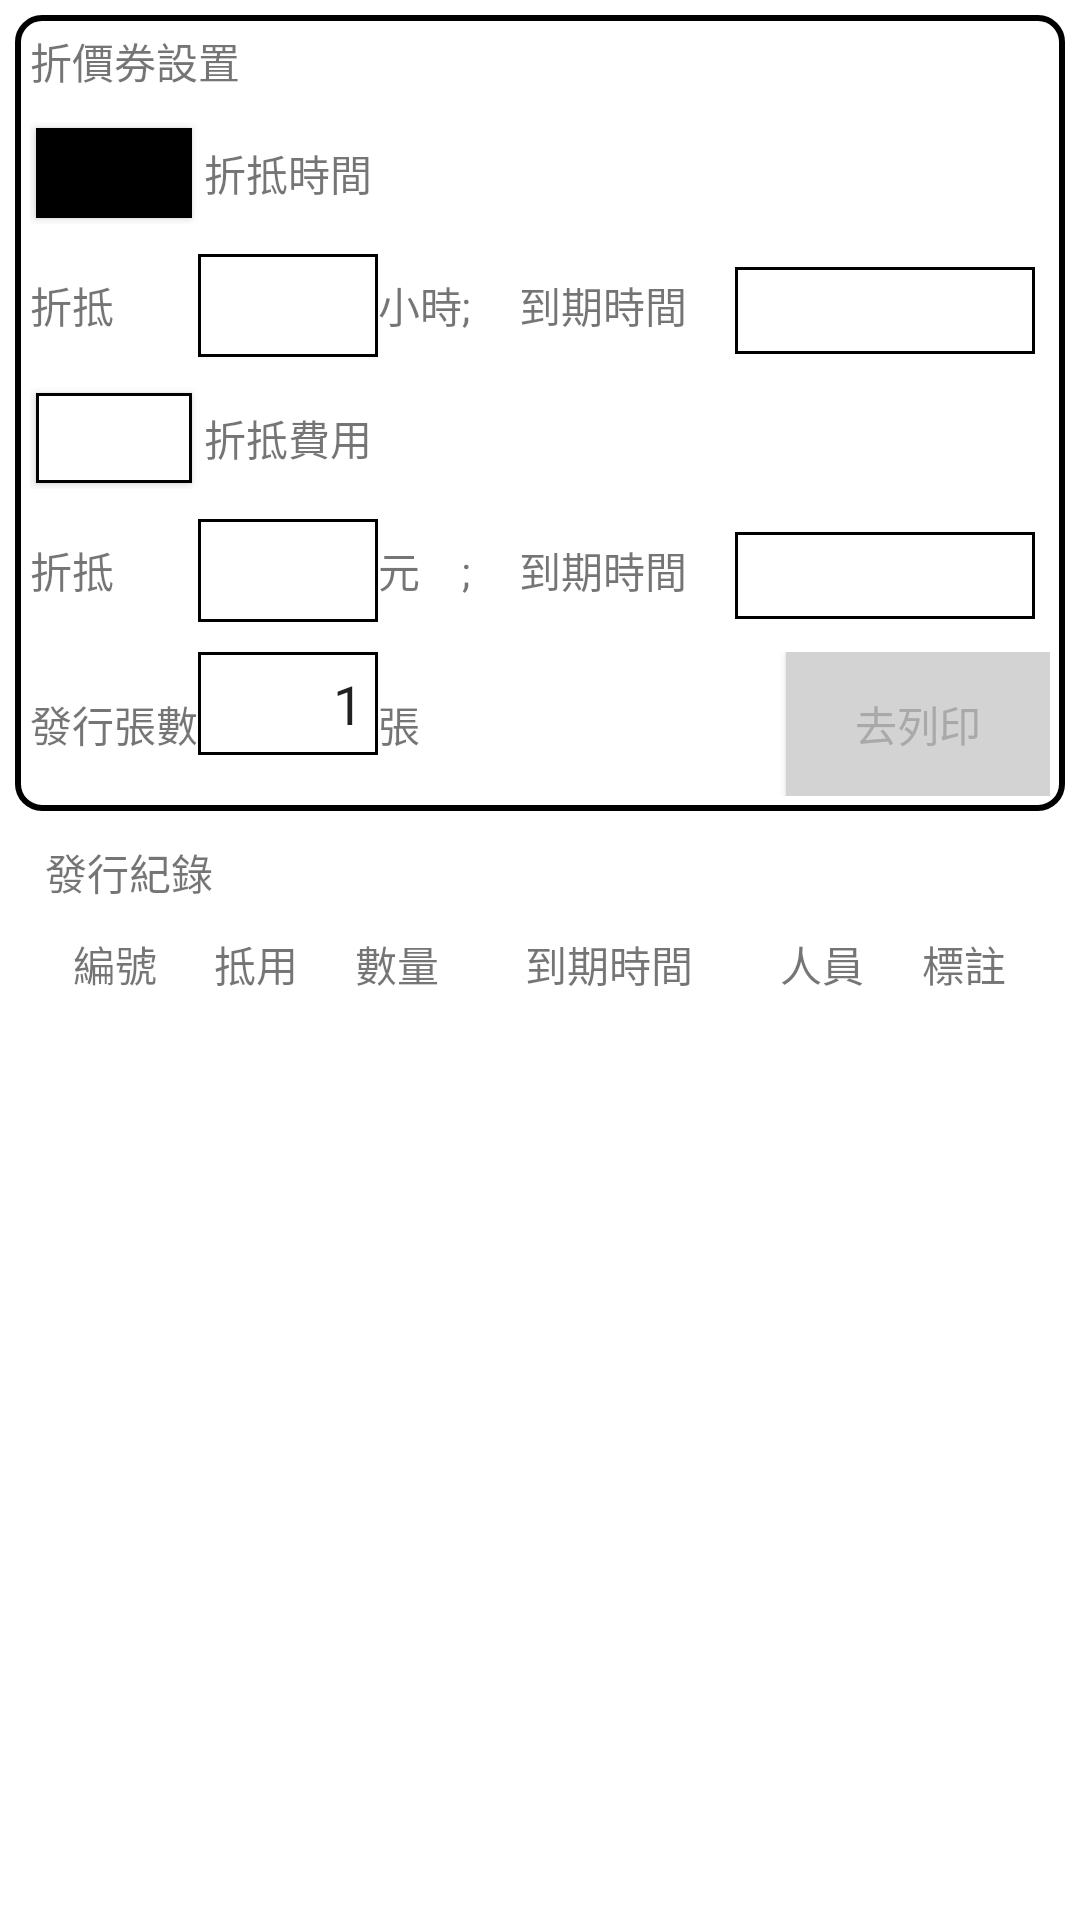

Reconstruct the res/layout file that produces this screen, plus the resources it refers to.
<!-- AndroidManifest.xml: application theme Theme.Parking5 -->
<!-- res/layout/fragment_revenue_coupon.xml -->
<?xml version="1.0" encoding="utf-8"?>
<androidx.constraintlayout.widget.ConstraintLayout xmlns:android="http://schemas.android.com/apk/res/android"
    xmlns:app="http://schemas.android.com/apk/res-auto"
    xmlns:tools="http://schemas.android.com/tools"
    android:layout_width="match_parent"
    android:layout_height="match_parent"
    tools:context=".ui.revenue.RevenueCouponFragment">


    <LinearLayout
        android:id="@+id/linear_layout_coupon"
        android:layout_width="match_parent"
        android:layout_height="wrap_content"
        android:orientation="vertical"
        android:padding="5dp"
        app:layout_constraintTop_toTopOf="parent">

        <TableLayout
            android:layout_width="match_parent"
            android:layout_height="wrap_content"
            android:background="@drawable/rounded_border">

            <TableRow
                android:layout_width="match_parent"
                android:layout_height="match_parent"
                android:padding="5dp">

                <TextView
                    android:layout_width="0dp"
                    android:layout_height="match_parent"
                    android:layout_weight="1"
                    android:gravity="center|start"
                    android:text="@string/coupon_setting" />

            </TableRow>

            <TableRow
                android:layout_width="match_parent"
                android:layout_height="match_parent"
                android:padding="5dp">

                <ToggleButton
                    android:id="@+id/toggleButton_discount_time"
                    android:layout_width="30dp"
                    android:layout_height="30dp"
                    android:layout_margin="2dp"
                    android:background="@drawable/custom_toggle_background"
                    android:textOff=""
                    android:textOn=""
                    android:checked="true"/>

                <TextView
                    android:id="@+id/textView_discount_time"
                    android:layout_width="wrap_content"
                    android:layout_height="match_parent"
                    android:gravity="center"
                    android:text="@string/discount_time" />
            </TableRow>

            <TableRow
                android:layout_width="match_parent"
                android:layout_height="match_parent"
                android:padding="5dp">

                <TextView
                    android:layout_width="wrap_content"
                    android:layout_height="match_parent"
                    android:gravity="center|start"
                    android:text="@string/discount" />

                <EditText
                    android:id="@+id/editText_discount_time"
                    android:layout_width="60dp"
                    android:layout_height="wrap_content"
                    android:background="@drawable/border"
                    android:inputType="number"
                    android:text=""
                    android:textAlignment="textEnd" />

                <TextView
                    android:layout_width="wrap_content"
                    android:layout_height="match_parent"
                    android:gravity="center|start"
                    android:text="@string/hour" />

                <TextView
                    android:layout_width="wrap_content"
                    android:layout_height="match_parent"
                    android:gravity="center"
                    android:text="@string/semicolon" />

                <TextView
                    android:layout_width="wrap_content"
                    android:layout_height="match_parent"
                    android:gravity="center"
                    android:text="@string/deadline" />

                <TextView
                    android:id="@+id/editText_discount_time_deadline"
                    android:layout_width="100dp"
                    android:layout_height="wrap_content"
                    android:background="@drawable/border"
                    android:inputType="date"
                    android:text=""
                    android:textAlignment="textEnd" />
            </TableRow>

            <TableRow
                android:layout_width="match_parent"
                android:layout_height="match_parent"
                android:padding="5dp">

                <ToggleButton
                    android:id="@+id/toggleButton_discount_fee"
                    android:layout_width="30dp"
                    android:layout_height="30dp"
                    android:layout_margin="2dp"
                    android:background="@drawable/custom_toggle_background"
                    android:textOff=""
                    android:textOn="" />

                <TextView
                    android:id="@+id/textView_discount_fee"
                    android:layout_width="wrap_content"
                    android:layout_height="match_parent"
                    android:gravity="center"
                    android:text="@string/discount_fee" />
            </TableRow>

            <TableRow
                android:layout_width="match_parent"
                android:layout_height="match_parent"
                android:padding="5dp">

                <TextView
                    android:layout_width="wrap_content"
                    android:layout_height="match_parent"
                    android:gravity="center|start"
                    android:text="@string/discount" />

                <EditText
                    android:id="@+id/editText_discount_fee"
                    android:layout_width="60dp"
                    android:layout_height="wrap_content"
                    android:background="@drawable/border"
                    android:inputType="number"
                    android:text=""
                    android:textAlignment="textEnd" />

                <TextView
                    android:layout_width="wrap_content"
                    android:layout_height="match_parent"
                    android:gravity="center|start"
                    android:text="@string/dollar" />

                <TextView
                    android:layout_width="wrap_content"
                    android:layout_height="match_parent"
                    android:gravity="center"
                    android:text="@string/semicolon" />

                <TextView
                    android:layout_width="wrap_content"
                    android:layout_height="match_parent"
                    android:gravity="center"
                    android:text="@string/deadline" />

                <TextView
                    android:id="@+id/editText_discount_fee_deadline"
                    android:layout_width="100dp"
                    android:layout_height="wrap_content"
                    android:background="@drawable/border"
                    android:inputType="date"
                    android:text=""
                    android:textAlignment="textEnd" />
            </TableRow>

            <TableRow
                android:layout_width="match_parent"
                android:layout_height="match_parent"
                android:padding="5dp">

                <TextView
                    android:layout_width="wrap_content"
                    android:layout_height="match_parent"
                    android:gravity="center|start"
                    android:text="@string/print_piece" />

                <EditText
                    android:id="@+id/editText_print_piece"
                    android:layout_width="60dp"
                    android:layout_height="wrap_content"
                    android:background="@drawable/border"
                    android:inputType="number"
                    android:text="1"
                    android:textAlignment="textEnd" />

                <TextView
                    android:layout_width="wrap_content"
                    android:layout_height="match_parent"
                    android:gravity="center|start"
                    android:text="@string/piece" />
                <View
                    android:layout_width="0dp"
                    android:layout_height="match_parent"
                    android:layout_weight="1" />
                <Button
                    android:id="@+id/button_print"
                    android:layout_width="wrap_content"
                    android:layout_height="wrap_content"
                    android:text="@string/go_print"
                    android:layout_gravity="end"/>


            </TableRow>
        </TableLayout>

        <TableLayout
            android:layout_width="match_parent"
            android:layout_height="wrap_content"
            android:padding="5dp">

            <TableRow
                android:layout_width="match_parent"
                android:layout_height="match_parent"
                android:padding="5dp">

                <TextView
                    android:layout_width="0dp"
                    android:layout_height="match_parent"
                    android:layout_weight="1"
                    android:gravity="center|start"
                    android:text="@string/coupon_history" />
            </TableRow>

            <TableRow
                android:layout_width="match_parent"
                android:layout_height="match_parent"
                android:padding="5dp">

                <TextView
                    android:layout_width="0dp"
                    android:layout_height="match_parent"
                    android:layout_weight="1"
                    android:gravity="center"
                    android:text="@string/serial_number" />

                <TextView
                    android:layout_width="0dp"
                    android:layout_height="match_parent"
                    android:layout_weight="1"
                    android:gravity="center"
                    android:text="@string/discount_way" />

                <TextView
                    android:layout_width="0dp"
                    android:layout_height="match_parent"
                    android:layout_weight="1"
                    android:gravity="center"
                    android:text="@string/amount" />

                <TextView
                    android:layout_width="0dp"
                    android:layout_height="match_parent"
                    android:layout_weight="2"
                    android:gravity="center"
                    android:text="@string/deadline" />

                <TextView
                    android:layout_width="0dp"
                    android:layout_height="match_parent"
                    android:layout_weight="1"
                    android:gravity="center"
                    android:text="@string/employee" />

                <TextView
                    android:layout_width="0dp"
                    android:layout_height="match_parent"
                    android:layout_weight="1"
                    android:gravity="center"
                    android:text="@string/additional" />
            </TableRow>
        </TableLayout>

    </LinearLayout>

    <ScrollView
        android:layout_width="match_parent"
        android:layout_height="0dp"
        app:layout_constraintBottom_toBottomOf="parent"
        app:layout_constraintEnd_toEndOf="parent"
        app:layout_constraintStart_toStartOf="parent"
        app:layout_constraintTop_toBottomOf="@id/linear_layout_coupon">

        <TableLayout
            android:id="@+id/table_coupon_data"
            android:layout_width="match_parent"
            android:layout_height="wrap_content" />
    </ScrollView>
</androidx.constraintlayout.widget.ConstraintLayout>
<!-- resources referenced by this layout -->
<resources>
  <!-- drawable border (drawable) -->
  <?xml version="1.0" encoding="utf-8"?>
  <shape xmlns:android="http://schemas.android.com/apk/res/android"
      android:shape="rectangle">
      <stroke
          android:width="1dp"
          android:color="#000000" />
      <padding
          android:bottom="5dp"
          android:left="5dp"
          android:right="5dp"
          android:top="5dp" />
  </shape>
  <!-- drawable custom_toggle_background (drawable) -->
  <selector xmlns:android="http://schemas.android.com/apk/res/android">
      
      <item android:drawable="@drawable/checked_background" android:state_checked="true"/>
      
      <item android:drawable="@drawable/unchecked_background"/>
  </selector>
  <!-- drawable rounded_border (drawable) -->
  <?xml version="1.0" encoding="utf-8"?>
  <shape xmlns:android="http://schemas.android.com/apk/res/android"
      android:shape="rectangle">
      <solid android:color="@android:color/white" />
      <corners android:radius="8dp" />
      <stroke
          android:width="2dp"
          android:color="@android:color/black" />
  </shape>
  <string name="additional">標註</string>
  <string name="amount">數量</string>
  <string name="coupon_history">發行紀錄</string>
  <string name="coupon_setting">折價券設置</string>
  <string name="deadline">到期時間</string>
  <string name="discount">折抵</string>
  <string name="discount_fee">折抵費用</string>
  <string name="discount_time">折抵時間</string>
  <string name="discount_way">抵用</string>
  <string name="dollar">元</string>
  <string name="employee">人員</string>
  <string name="go_print">去列印</string>
  <string name="hour">小時</string>
  <string name="piece">張</string>
  <string name="print_piece">發行張數</string>
  <string name="semicolon">;</string>
  <string name="serial_number">編號</string>
  <style name="Theme.Parking5" parent="Theme.MaterialComponents.DayNight.DarkActionBar">
          
          <item name="colorPrimary">@color/gray_light</item>
          <item name="colorPrimaryVariant">@color/black</item>
          <item name="colorOnPrimary">@color/black</item>
          
          <item name="colorSecondary">@color/gray_light</item>
          <item name="colorSecondaryVariant">@color/black</item>
          <item name="colorOnSecondary">@color/black</item>
          
          <item name="android:statusBarColor">?attr/colorPrimaryVariant</item>
          
          <item name="buttonStyle">@style/CustomButtonStyle</item>
      </style>
  <!-- drawable checked_background (drawable) -->
  <shape xmlns:android="http://schemas.android.com/apk/res/android"
      android:shape="rectangle">
      <solid android:color="@color/black" />
      <stroke
          android:width="1dp"
          android:color="@android:color/black" />
  </shape>
  <!-- drawable unchecked_background (drawable) -->
  <shape xmlns:android="http://schemas.android.com/apk/res/android"
      android:shape="rectangle">
      <solid android:color="@color/white" />
      <stroke
          android:width="1dp"
          android:color="@android:color/black" />
  </shape>
  <color name="gray_light">#D3D3D3</color>
  <color name="black">#FF000000</color>
  <style name="CustomButtonStyle" parent="Widget.AppCompat.Button">
          
          <item name="android:background">@color/gray_light</item>
  
          
          <item name="android:textColor">@color/gray_dark</item>
  
          
      </style>
  <color name="white">#FFFFFFFF</color>
  <color name="gray_dark">#A9A9A9</color>
</resources>
